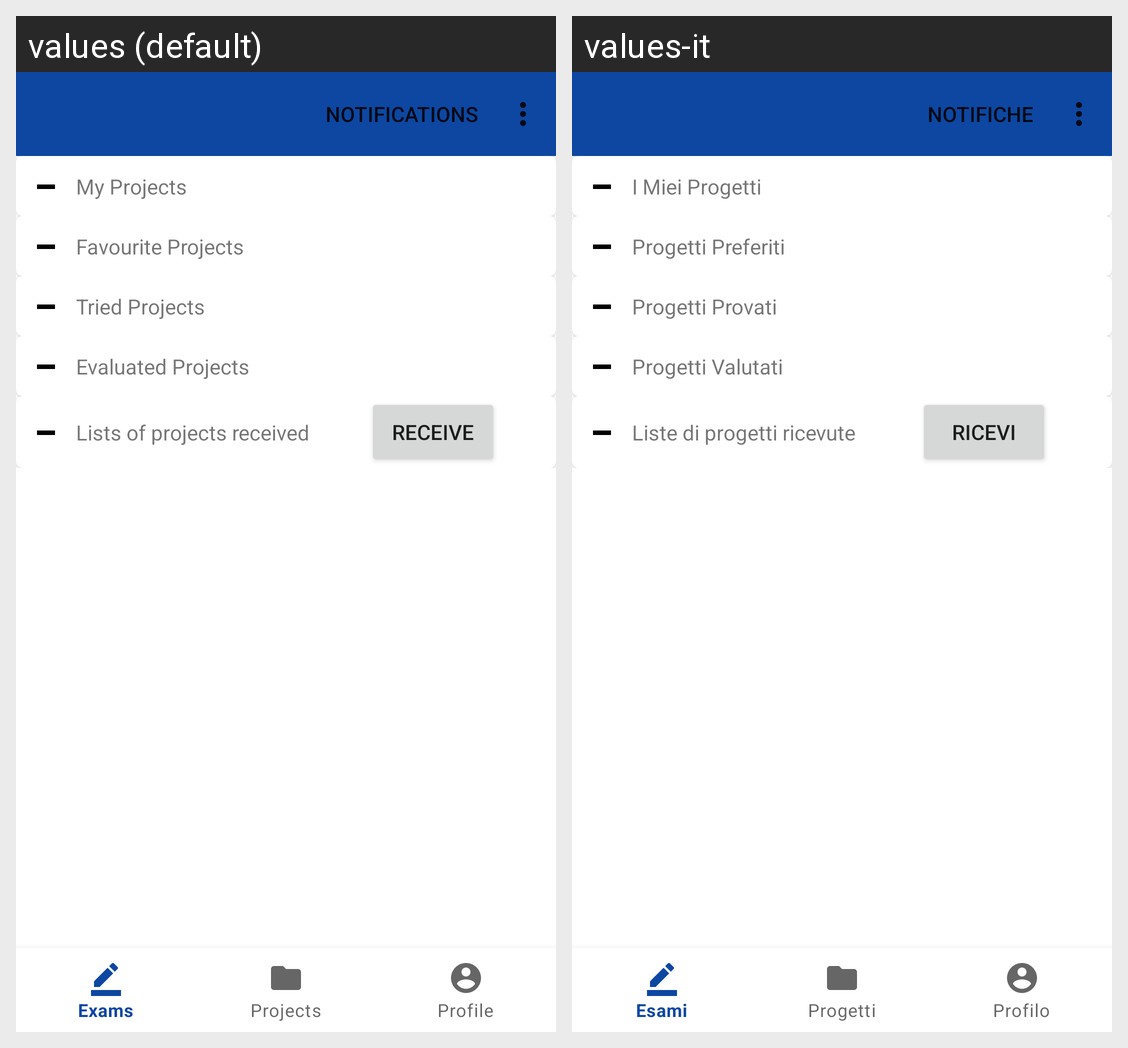

Locale-by-locale string values for the Android screen shown in this grid:
Android screen res/layout/activity_projects.xml rendered under 2 locales, left to right: values (default), values-it. Device: Nexus 5 (rendered at 1080×1920; each locale shown at half size, 540×960, under a caption strip naming it); theme Theme.ManagerApp.
Strings drawn on this screen, with the default value and each locale's value (text and hints the layout hard-codes, and strings that could not be matched under every locale, appear in the picture but are not listed):

text_label_my_projects_title
  values: My Projects
  values-it: I Miei Progetti

text_label_favourite_projects_title
  values: Favourite Projects
  values-it: Progetti Preferiti

text_label_tried_projects_title
  values: Tried Projects
  values-it: Progetti Provati

text_label_evaluated_projects_title
  values: Evaluated Projects
  values-it: Progetti Valutati

text_label_lists_projects_received_title
  values: Lists of projects received
  values-it: Liste di progetti ricevute

text_button_receive_list
  values: Receive
  values-it: Ricevi
